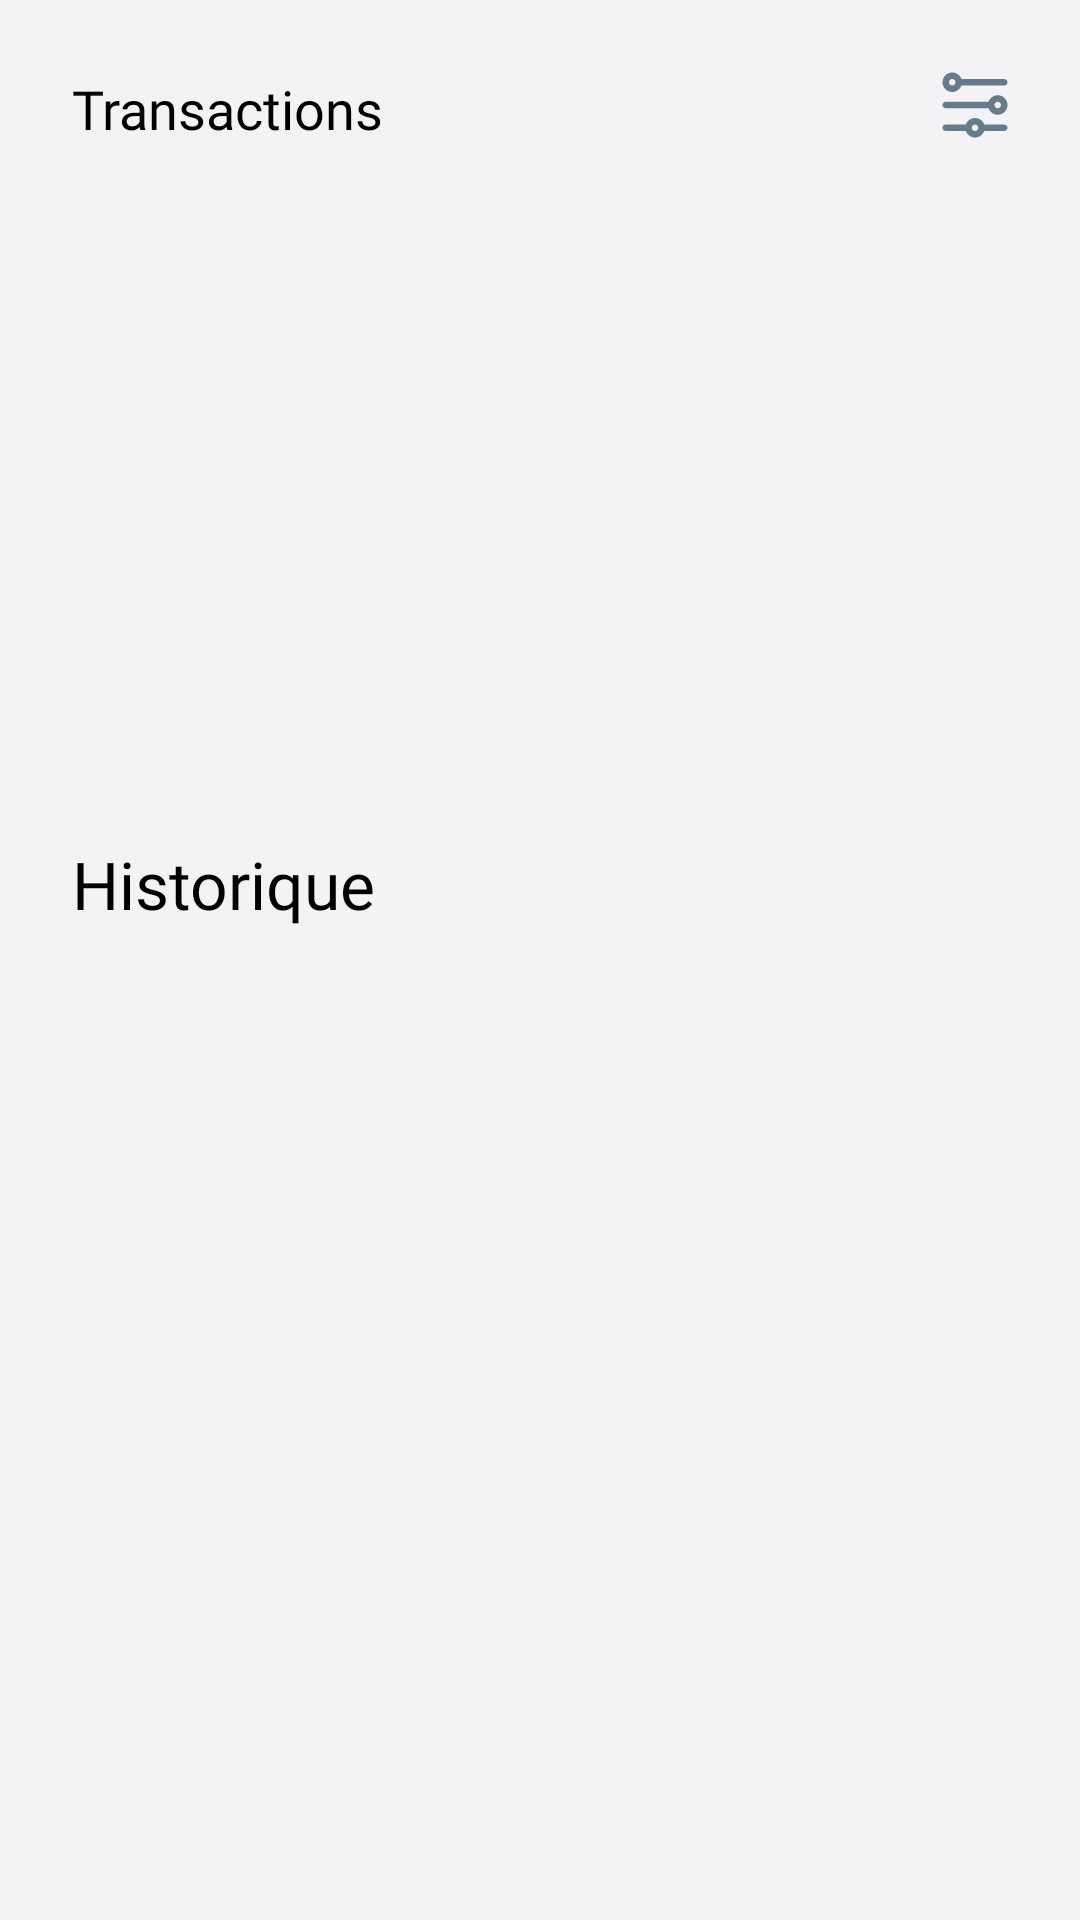

Layout XML and referenced resources for this Android screen:
<!-- AndroidManifest.xml: application theme Theme.AutolibDZrental -->
<!-- res/layout/activity_transaction.xml -->
<?xml version="1.0" encoding="utf-8"?>
<androidx.constraintlayout.widget.ConstraintLayout xmlns:android="http://schemas.android.com/apk/res/android"
    xmlns:app="http://schemas.android.com/apk/res-auto"
    xmlns:tools="http://schemas.android.com/tools"
    android:layout_width="match_parent"
    android:layout_height="match_parent"
    android:fitsSystemWindows="true"
    android:background="@color/palette_grey_200">

    <FrameLayout
        android:id="@+id/topFragNavBar"
        android:layout_width="match_parent"
        android:layout_height="wrap_content"
        app:layout_constraintEnd_toEndOf="parent"
        app:layout_constraintStart_toStartOf="parent"
        app:layout_constraintTop_toTopOf="parent">

            <androidx.constraintlayout.widget.ConstraintLayout
                android:id="@+id/toolbar"
                android:layout_width="match_parent"
                android:layout_height="?android:attr/actionBarSize"
                android:layout_marginTop="24dp"
                app:popupTheme="@style/AppTheme.PopupOverlay"
                app:theme="@style/AppTheme.Toolbar">

                <TextView
                    android:id="@+id/textView17"
                    android:layout_width="match_parent"
                    android:layout_height="wrap_content"
                    android:fontFamily="@font/gothammedium"
                    android:text="@string/transactions"
                    android:textColor="@color/black"
                    android:textSize="18dp"
                    android:layout_marginStart="24dp"
                    app:layout_constraintStart_toStartOf="parent"
                    app:layout_constraintTop_toTopOf="parent" />

                <androidx.appcompat.widget.AppCompatImageButton
                    android:id="@+id/filterTransactions"
                    android:layout_width="wrap_content"
                    android:layout_height="wrap_content"
                    android:layout_marginEnd="24dp"
                    android:background="@drawable/ic_filter"
                    app:layout_constraintEnd_toEndOf="parent"
                    app:layout_constraintTop_toTopOf="parent" />
            </androidx.constraintlayout.widget.ConstraintLayout>

    </FrameLayout>

    <FrameLayout
        android:id="@+id/transactionCardsFrag"
        android:layout_width="match_parent"
        android:layout_height="200dp"
        app:layout_constraintEnd_toEndOf="parent"
        app:layout_constraintStart_toStartOf="parent"
        app:layout_constraintTop_toBottomOf="@+id/topFragNavBar">
        <androidx.viewpager.widget.ViewPager
            android:id="@+id/viewPager"
            android:layout_width="match_parent"
            android:layout_height="200dp"
            android:layout_gravity="top"
            android:clipToPadding="false"
            android:overScrollMode="never"
            android:paddingBottom="8dp"
            android:paddingStart="@dimen/card_padding"
            android:paddingEnd="@dimen/card_padding" />
    </FrameLayout>

    <androidx.constraintlayout.widget.ConstraintLayout
        android:layout_width="match_parent"
        android:layout_height="0dp"
        android:orientation="vertical"
        app:layout_behavior="@string/appbar_scrolling_view_behavior"
        app:layout_constraintBottom_toBottomOf="parent"
        app:layout_constraintTop_toBottomOf="@+id/transactionCardsFrag">

        <TextView
            android:id="@+id/textView16"
            android:layout_width="wrap_content"
            android:layout_height="wrap_content"
            android:layout_marginStart="24dp"
            android:fontFamily="@font/gothambook"
            android:text="Historique"
            android:textColor="@color/black"
            android:textSize="22sp"
            app:layout_constraintStart_toStartOf="parent"
            app:layout_constraintTop_toTopOf="parent" />

        <androidx.recyclerview.widget.RecyclerView
            android:id="@+id/transactionCardsRecycler"
            android:layout_width="match_parent"
            android:layout_height="wrap_content"
            android:layout_marginHorizontal="24dp"
            android:layout_marginStart="24dp"
            android:layout_marginEnd="24dp"
            android:nestedScrollingEnabled="false"
            app:layout_behavior="@string/appbar_scrolling_view_behavior"
            app:layout_constraintEnd_toEndOf="parent"
            app:layout_constraintStart_toStartOf="parent"
            app:layout_constraintTop_toBottomOf="@+id/textView16" />
    </androidx.constraintlayout.widget.ConstraintLayout>
</androidx.constraintlayout.widget.ConstraintLayout>
<!-- resources referenced by this layout -->
<resources>
  <color name="black">#FF000000</color>
  <color name="palette_grey_200">#F3F3F5</color>
  <dimen name="card_padding">20dp</dimen>
  <!-- drawable ic_filter: vector/xml drawable (drawable, 2004 chars, omitted) -->
  <string name="transactions">Transactions</string>
  <style name="AppTheme.PopupOverlay" parent="ThemeOverlay.AppCompat.Light" />
  <style name="AppTheme.Toolbar" parent="ThemeOverlay.AppCompat.ActionBar" />
  <style name="Theme.AutolibDZrental" parent="Theme.MaterialComponents.DayNight.DarkActionBar">
          
          <item name="colorPrimary">@color/palette_yellow</item>
          <item name="colorPrimaryVariant">@color/palette_grey_200</item>
          <item name="colorOnPrimary">@color/white</item>
          
          <item name="colorSecondary">@color/teal_200</item>
          <item name="colorSecondaryVariant">@color/teal_700</item>
          <item name="colorOnSecondary">@color/black</item>
          
          <item name="android:statusBarColor" tools:targetApi="l">?attr/colorPrimaryVariant</item>
          
          
          <item name="md_color_button_text">@color/palette_yellow</item>
          <item name="md_corner_radius">8dp</item>
          <item name="md_font_title">@font/gothambold</item>
          <item name="md_font_body">@font/gothambook</item>
          <item name="md_font_button">@font/gothammedium</item>
          <item name="date_picker_header_background_color">@color/palette_yellow</item>
      </style>
  <color name="palette_yellow">#FFCB00</color>
  <color name="white">#FFFFFFFF</color>
  <color name="teal_200">#FF03DAC5</color>
  <color name="teal_700">#FF018786</color>
</resources>
